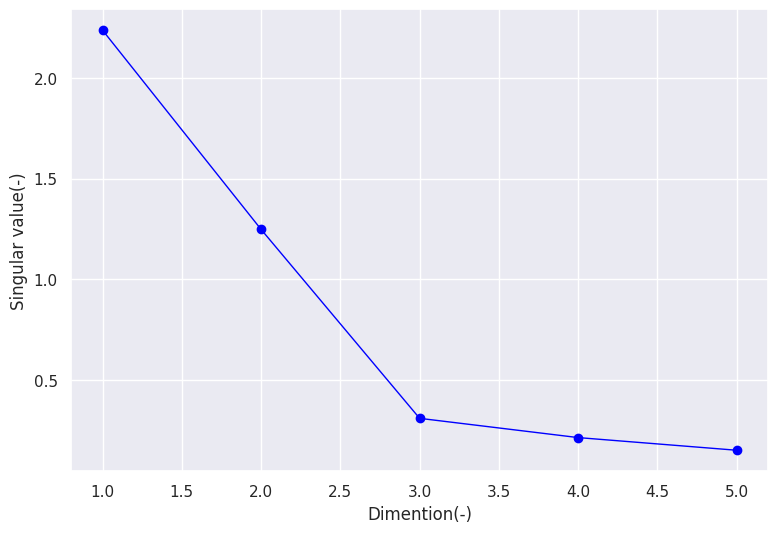

The matplotlib source for this figure: (Note: this script raises an exception after producing the figure.)
import pandas as pd
import numpy as np
from numpy.linalg import svd
import matplotlib.pyplot as plt
import seaborn as sns

headers = ["rpoS", "dnaK", "oxyR", "sosR", "cspA"]

data1 = [
    [0.61, 0.16, 0.08, 0.05, 0.10],
    [0.54, 0.18, 0.07, 0.10, 0.12],
    [0.57, 0.10, 0.06, 0.15, 0.12],
    [0.39, 0.16, 0.17, 0.13, 0.15],
    [0.45, 0.14, 0.18, 0.14, 0.08],
    [0.42, 0.08, 0.12, 0.19, 0.19],
    [0.50, 0.17, 0.05, 0.16, 0.11],
    [0.44, 0.16, 0.08, 0.18, 0.15],
    [0.51, 0.12, 0.23, 0.05, 0.09],
    [0.59, 0.04, 0.12, 0.05, 0.20],
]
data2 = [
    [0.19, 0.60, 0.01, 0.08, 0.12],
    [0.19, 0.44, 0.12, 0.15, 0.11],
    [0.14, 0.46, 0.18, 0.11, 0.11],
    [0.11, 0.61, 0.08, 0.14, 0.07],
    [0.05, 0.53, 0.15, 0.16, 0.12],
    [0.02, 0.50, 0.16, 0.16, 0.16],
    [0.16, 0.54, 0.10, 0.07, 0.13],
    [0.04, 0.53, 0.16, 0.17, 0.10],
    [0.17, 0.46, 0.08, 0.12, 0.17],
    [0.19, 0.57, 0.02, 0.12, 0.10],
]

df1 = pd.DataFrame(data1, columns=headers)
df2 = pd.DataFrame(data2, columns=headers)

print(df1)
print(df2)

A = np.concatenate([data1, data2], axis=0)
U, S, V_T = svd(A)
print("左特異値ベクトル行列")
print(U)
print("Σ")
print(np.diag(S))
print("右特異値ベクトル行列")
print(V_T)

A = np.concatenate([data1, data2], axis=0)

# Performing Singular Value Decomposition (SVD)
U, S, V_T = svd(A)

print(S)

fig = plt.figure(figsize=(9, 6))
sns.set()
plt.plot([i for i in range(1, 6)], S, color="blue", linewidth=1, marker="o")
plt.xlabel("Dimention(-)")
plt.ylabel("Singular value(-)")
plt.savefig("images/swiss_roll_SVD.png", dpi=500)


reduced_data = np.dot(A, V_T.T[:, :3])

# Separating the projected data for the two original datasets
reduced_data1 = reduced_data[: len(data1)]
reduced_data2 = reduced_data[len(data1) :]


plt.figure(figsize=(6, 6))
ax = plt.axes(projection="3d")
ax.view_init(elev=20, azim=20)
ax.scatter3D(
    reduced_data1[:, 0],
    reduced_data1[:, 1],
    reduced_data1[:, 2],
    color="blue",
    label="data1",
    alpha=0.6,
)
ax.scatter3D(
    reduced_data2[:, 0],
    reduced_data2[:, 1],
    reduced_data2[:, 2],
    color="red",
    label="data2",
    alpha=0.6,
)
plt.title("3D Projection using SVD")
plt.xlabel(f"Component 1 s = {round(S[0],1)}")
plt.ylabel(f"Component 2 s = {round(S[1],1)} ")
plt.legend()
plt.savefig("images/result_SVD.png", dpi=500)
